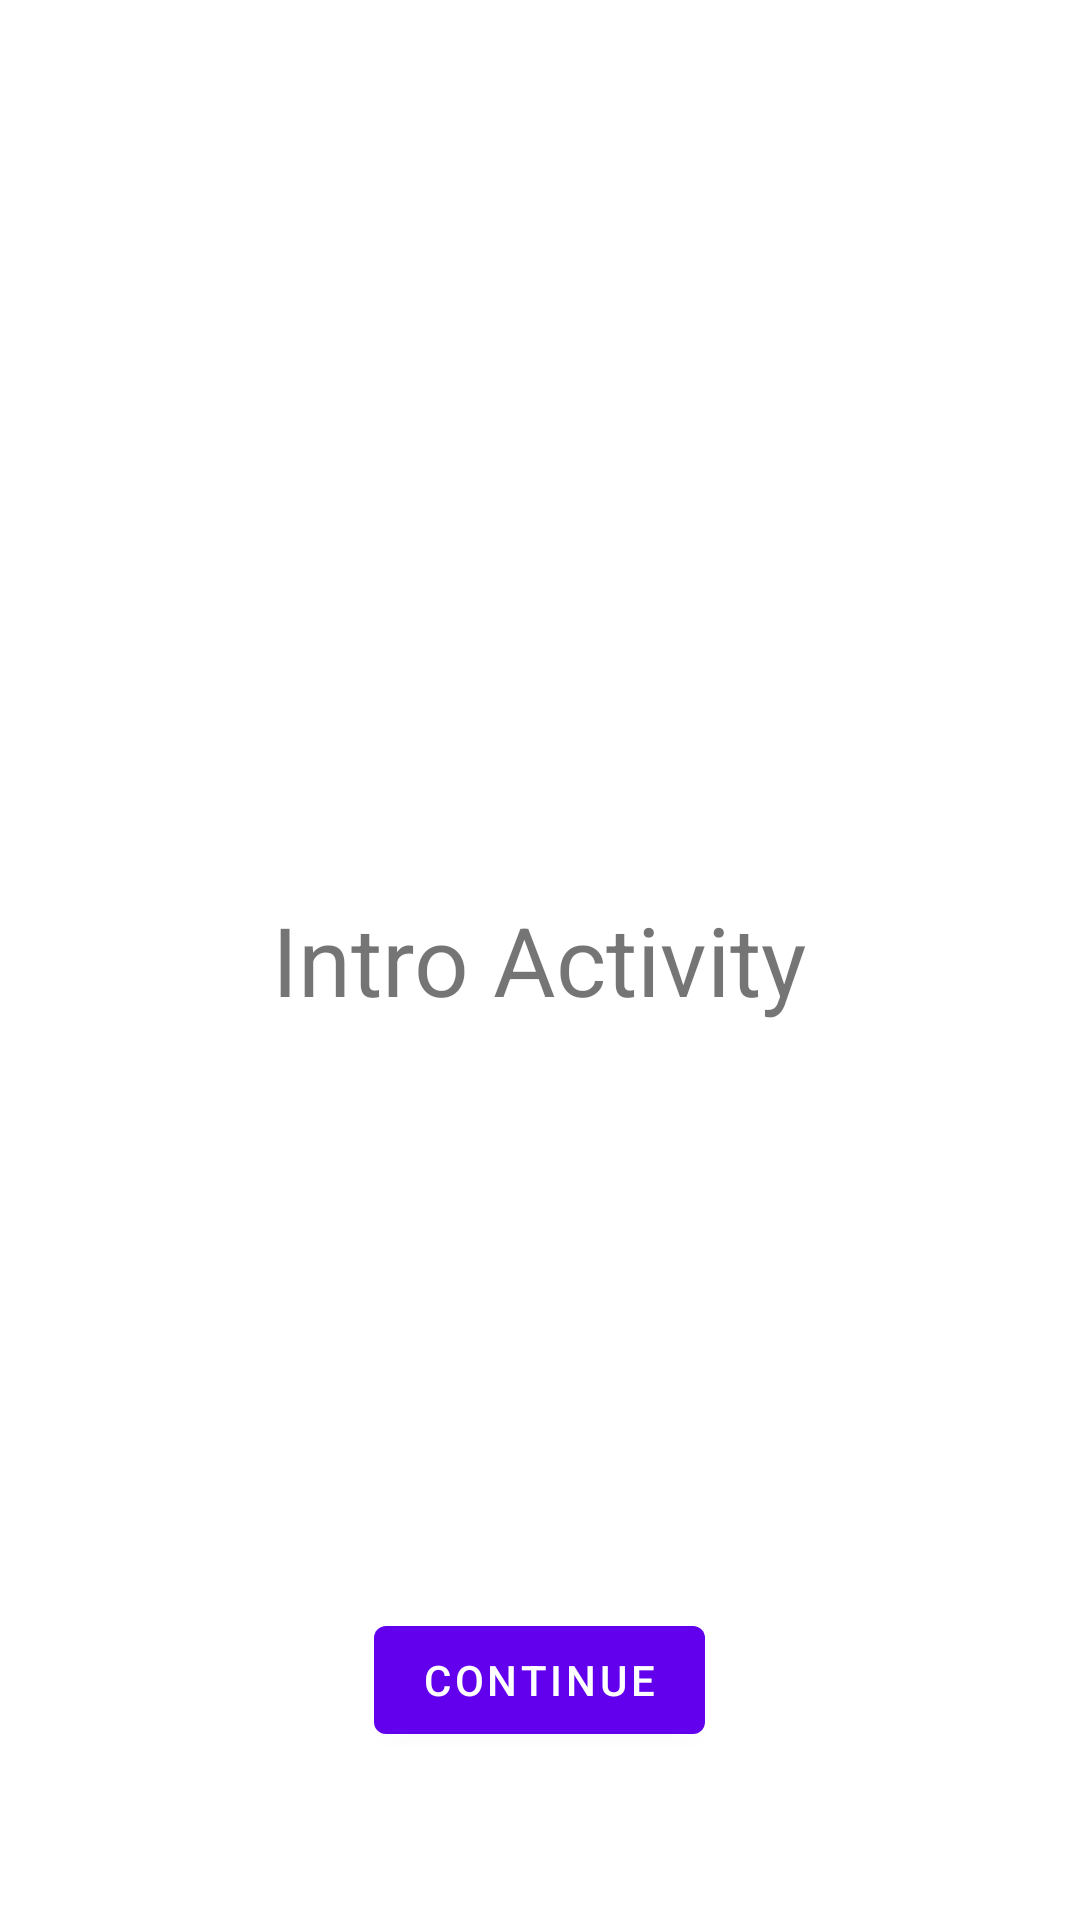

Here is an Android app screen rendered from its layout file. Give the layout XML and the strings, colors and styles it references.
<!-- AndroidManifest.xml: application theme Theme.PdfComposerApplication -->
<!-- res/layout/activity_intro.xml -->
<?xml version="1.0" encoding="utf-8"?>
<RelativeLayout xmlns:android="http://schemas.android.com/apk/res/android"
    xmlns:tools="http://schemas.android.com/tools"
    android:layout_width="match_parent"
    android:layout_height="match_parent"
    tools:context=".activities.IntroActivity">

    <LinearLayout
        android:id="@+id/banAdContainer"
        android:layout_width="match_parent"
        android:layout_height="wrap_content"
        android:orientation="vertical" />

    <TextView
        android:layout_width="wrap_content"
        android:layout_height="wrap_content"
        android:layout_centerInParent="true"
        android:text="Intro Activity"
        android:textSize="32sp" />

    <com.google.android.material.button.MaterialButton
        android:id="@+id/continueButton"
        android:layout_width="wrap_content"
        android:layout_height="wrap_content"
        android:layout_alignParentBottom="true"
        android:layout_centerHorizontal="true"
        android:layout_marginBottom="?attr/actionBarSize"
        android:text="Continue" />
</RelativeLayout>
<!-- resources referenced by this layout -->
<resources>
  <style name="Theme.PdfComposerApplication" parent="Theme.MaterialComponents.DayNight.DarkActionBar">
          
          <item name="colorPrimary">@color/purple_500</item>
          <item name="colorPrimaryVariant">@color/purple_700</item>
          <item name="colorOnPrimary">@color/white</item>
          
          <item name="colorSecondary">@color/teal_200</item>
          <item name="colorSecondaryVariant">@color/teal_700</item>
          <item name="colorOnSecondary">@color/black</item>
          
          <item name="android:statusBarColor" tools:targetApi="l">?attr/colorPrimaryVariant</item>
          
      </style>
  <color name="purple_500">#FF6200EE</color>
  <color name="purple_700">#FF3700B3</color>
  <color name="white">#FFFFFFFF</color>
  <color name="teal_200">#FF03DAC5</color>
  <color name="teal_700">#FF018786</color>
  <color name="black">#FF000000</color>
</resources>
